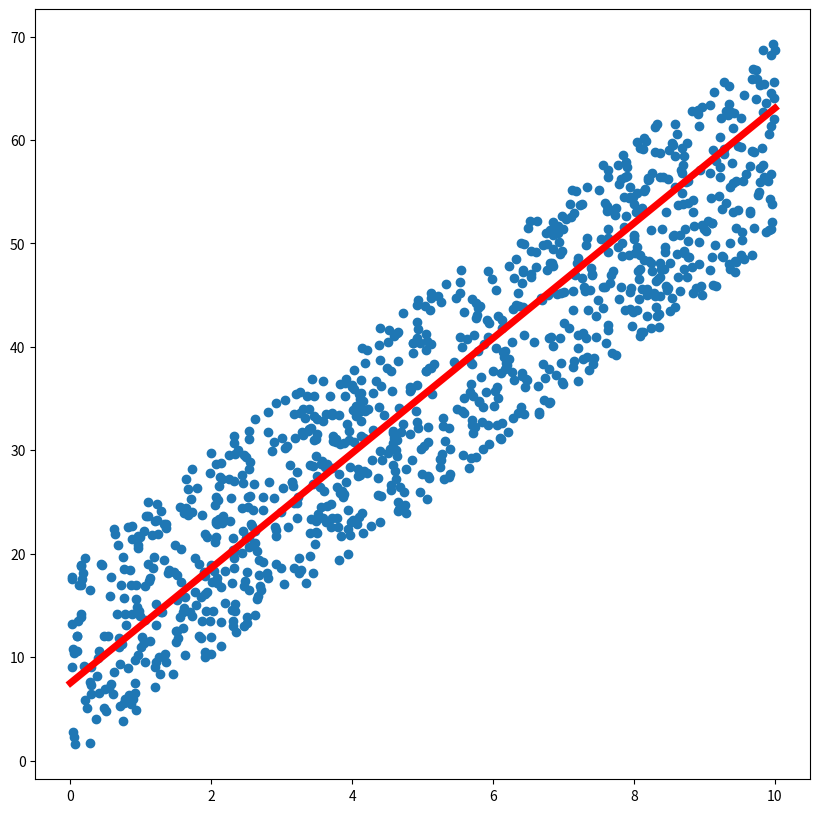

Recreate this plot in Python.
import numpy as np
import matplotlib.pyplot as plt

plt.rcParams["figure.figsize"] = (10, 10)
n = 1000
X = np.random.rand(n) * 10
Y = 5 * X + np.random.rand(n) * 20
fig, ax = plt.subplots()
ax.scatter(X, Y)

point = np.zeros(2)
eps = 10e-6
lr = 1
v = np.zeros(2)
alpha = 0.1


def gradient(point, j, X):
    return np.array(
        [2 * X[j] * (point[0] * X[j] + point[1] - Y[j]),
         2 * (point[0] * X[j] + point[1] - Y[j])])


s = 0
for epoch in range(1, 100):
    j = np.random.randint(0, n)
    gr = gradient(point, j, X)
    s = alpha * s + (1 - alpha) * (gr * gr)
    point = point - lr * gr / (np.sqrt(s + eps))
    # v = gamma * v_prev - lr * grad
    # point = point
print(point)
ax.plot([0, 10], [point[1], 10 * point[0] + point[1]], color='red', linewidth=5)
plt.show()
